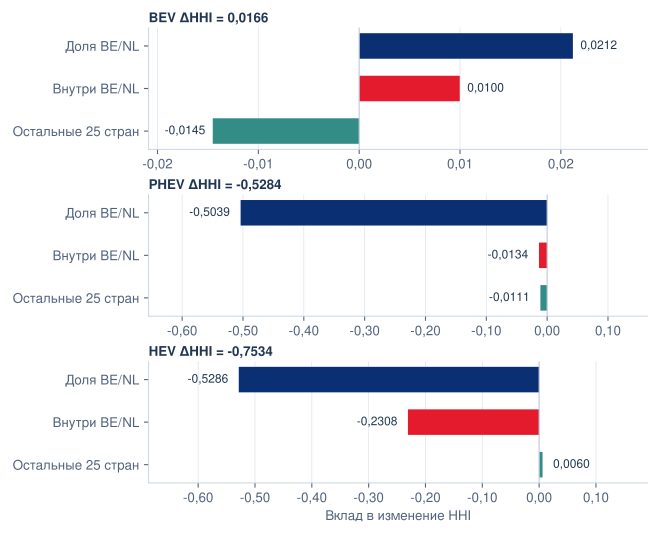

Values plotted in this chart, from the file beside it:
category, outcome, start, end, HHI_start, HHI_end, HHI_change, BE_NL_share_start, BE_NL_share_end, BE_NL_within_HHI_start, BE_NL_within_HHI_end, other25_within_HHI_start, other25_within_HHI_end, between_groups_share_component, within_BE_NL_concentration_component, within_other25_concentration_component, identity_error
BEV, quantity, 2023, 2025, 0.2137, 0.2303, 0.01665, 0.4908, 0.5312, 0.6632, 0.7013, 0.208, 0.1474, 0.02119, 0.009974, -0.01452, 0.0
PHEV, quantity, 2023, 2025, 0.7865, 0.2581, -0.5284, 0.8844, 0.41, 0.9999, 0.9716, 0.3337, 0.2722, -0.5039, -0.01342, -0.01111, 0.0
HEV, quantity, 2023, 2025, 0.9198, 0.1664, -0.7534, 0.9589, 0.1046, 1.0, 0.5038, 0.1856, 0.2006, -0.5286, -0.2308, 0.006024, -1.1102230246251563e-16
